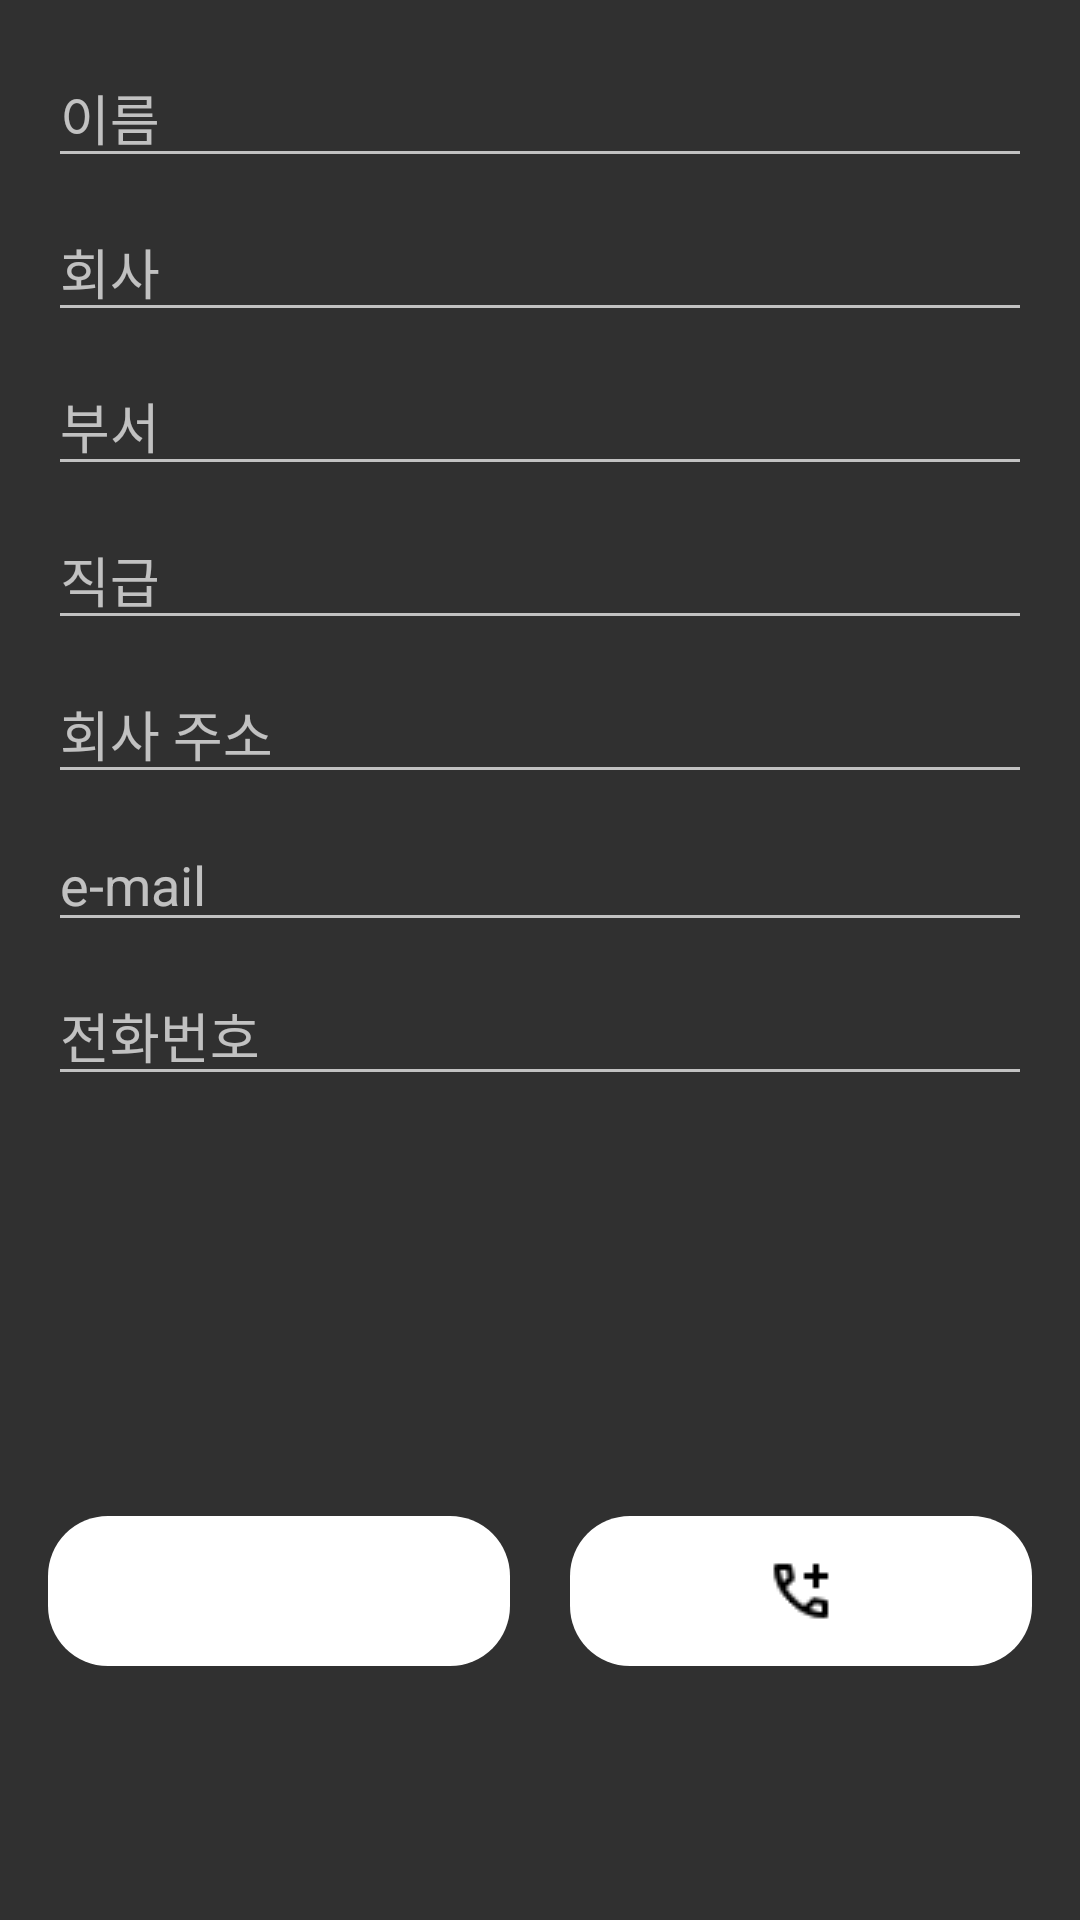

This screen was rendered from an Android layout file. Write that file and the resources it references.
<!-- AndroidManifest.xml: application theme Theme.AppCompat.NoActionBar -->
<!-- res/layout/activity_user_info.xml -->
<?xml version="1.0" encoding="utf-8"?>
<ScrollView
    xmlns:android="http://schemas.android.com/apk/res/android"
    android:layout_width="match_parent"
    android:layout_height="match_parent"
    android:fillViewport="true">

    <LinearLayout
        android:layout_width="match_parent"
        android:layout_height="wrap_content"
        android:orientation="vertical"
        android:padding="16dp">

        <EditText
            android:id="@+id/nameEditText"
            android:layout_width="match_parent"
            android:layout_height="wrap_content"
            android:hint="이름"
            android:inputType="textPersonName"
            android:layout_marginBottom="8dp"/>

        <EditText
            android:id="@+id/companyEditText"
            android:layout_width="match_parent"
            android:layout_height="wrap_content"
            android:hint="회사"
            android:inputType="text"
            android:layout_marginBottom="8dp"/>

        <EditText
            android:id="@+id/departmentEditText"
            android:layout_width="match_parent"
            android:layout_height="wrap_content"
            android:hint="부서"
            android:inputType="text"
            android:layout_marginBottom="8dp"/>

        <EditText
            android:id="@+id/positionEditText"
            android:layout_width="match_parent"
            android:layout_height="wrap_content"
            android:hint="직급"
            android:inputType="text"
            android:layout_marginBottom="8dp"/>

        <EditText
            android:id="@+id/addressEditText"
            android:layout_width="match_parent"
            android:layout_height="wrap_content"
            android:hint="회사 주소"
            android:inputType="textPostalAddress"
            android:layout_marginBottom="8dp"/>

        <EditText
            android:id="@+id/emailEditText"
            android:layout_width="match_parent"
            android:layout_height="wrap_content"
            android:hint="e-mail"
            android:inputType="textEmailAddress"
            android:layout_marginBottom="8dp"/>

        <EditText
            android:id="@+id/phoneEditText"
            android:layout_width="match_parent"
            android:layout_height="wrap_content"
            android:hint="전화번호"
            android:inputType="phone"
            android:layout_marginBottom="16dp"/>

        <ImageView
            android:id="@+id/logoImageView"
            android:layout_width="wrap_content"
            android:layout_height="100dp"
            android:layout_gravity="center_horizontal"
            android:layout_marginBottom="16dp"/>


        <LinearLayout
            android:layout_width="match_parent"
            android:layout_height="wrap_content"
            android:orientation="horizontal"
            android:layout_marginTop="8dp">


            <ImageButton
                android:id="@+id/saveButton"
                android:layout_width="50dp"
                android:layout_height="50dp"
                android:layout_weight="1"
                android:src="@drawable/ic_save"
                android:contentDescription="리스트 저장"
                android:background="@drawable/rect_round_white"
                android:layout_marginRight="20dp">
            </ImageButton>

            <ImageButton
                android:id="@+id/addToContactsButton"
                android:layout_width="50dp"
                android:layout_height="50dp"
                android:layout_weight="1"
                android:background="@drawable/rect_round_white"
                android:contentDescription="전화번호부 저장"
                android:src="@drawable/ic_save_phonenumber"/>
        </LinearLayout>



    </LinearLayout>
</ScrollView>
<!-- resources referenced by this layout -->
<resources>
  <!-- drawable ic_save_phonenumber: png bitmap (drawable, 445 bytes) -->
  <!-- drawable rect_round_white (drawable) -->
  <?xml version="1.0" encoding="utf-8"?>
  <shape xmlns:android="http://schemas.android.com/apk/res/android"
      android:shape="rectangle">
      <corners android:radius="20dp" />
      <solid android:color="@color/white" />
      <padding
          android:top="10dp"
          android:left="20dp"
          android:right="20dp"
          android:bottom="10dp" />
  
  </shape>
  <color name="white">#FFFFFFFF</color>
</resources>
